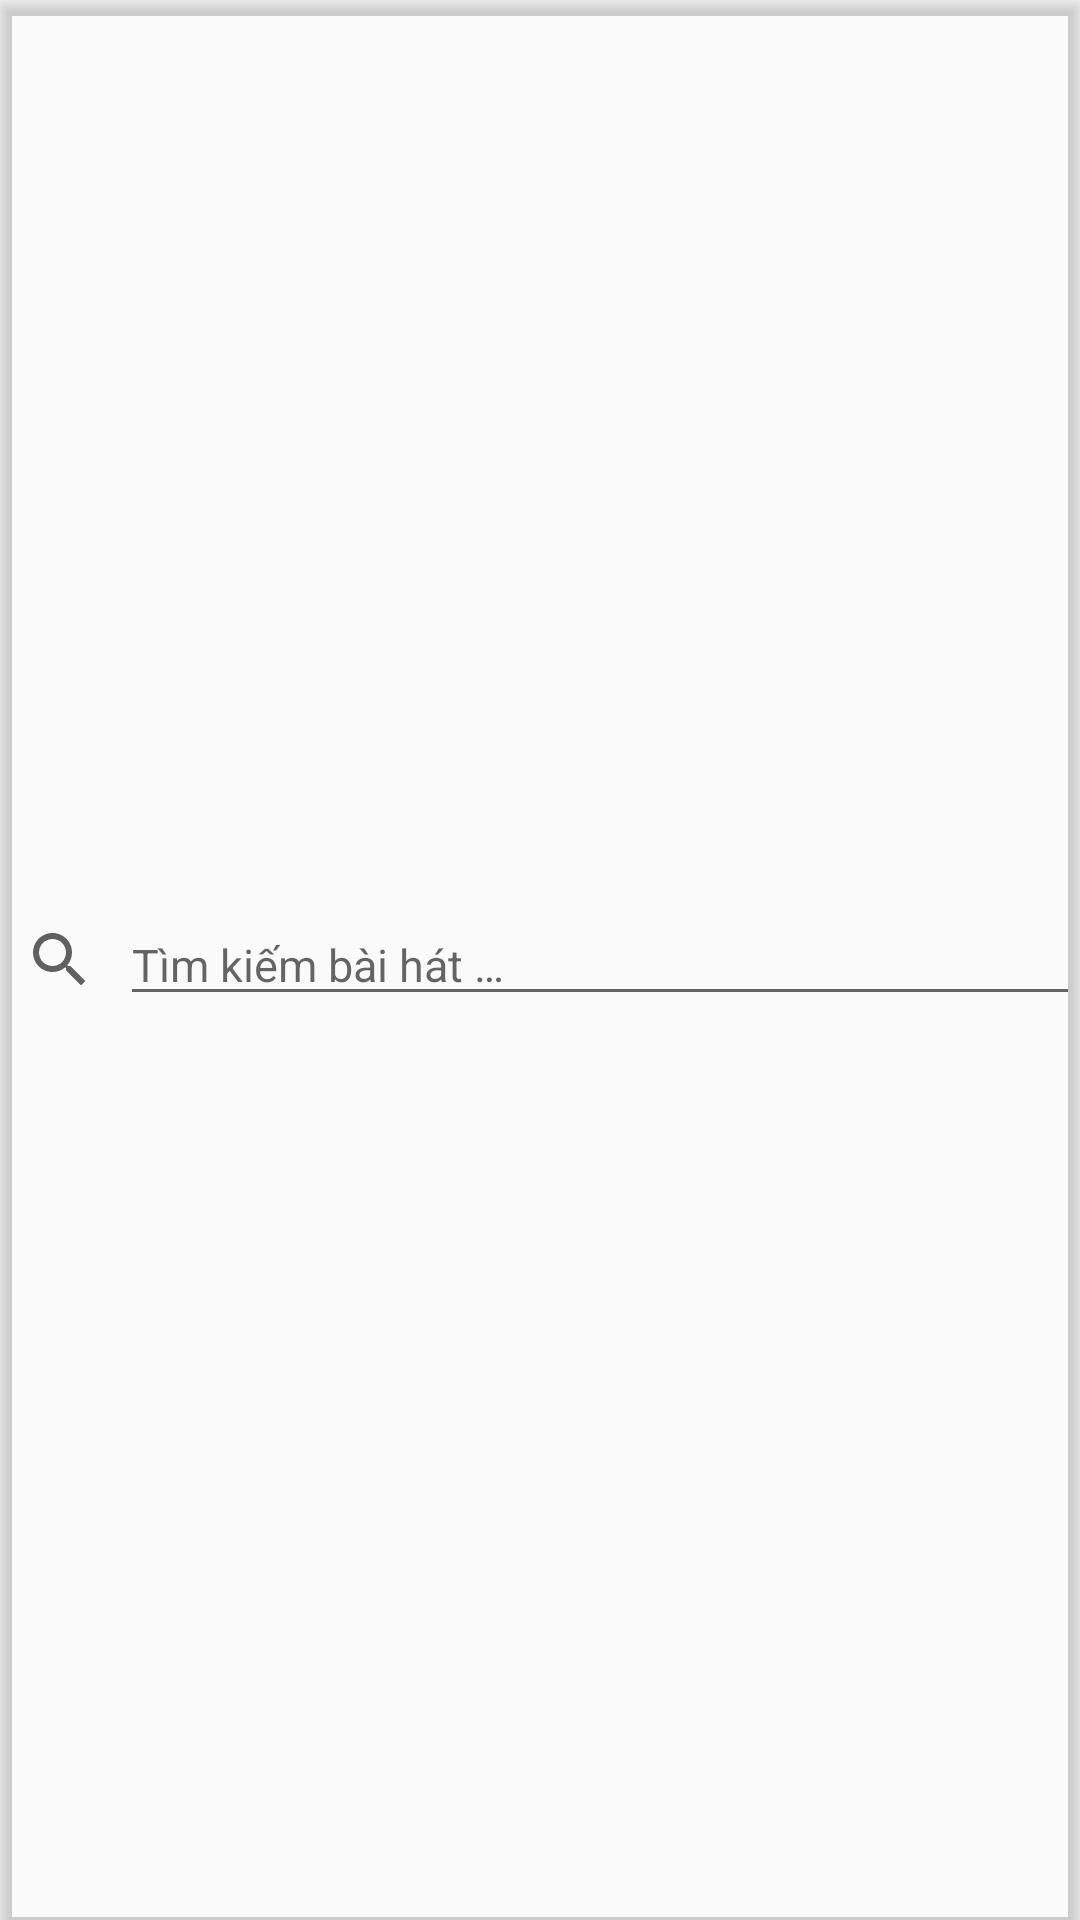

Reconstruct the res/layout file that produces this screen, plus the resources it refers to.
<!-- AndroidManifest.xml: application theme AppTheme -->
<!-- res/layout/fragment_action_bar.xml -->
<?xml version="1.0" encoding="utf-8"?>
<androidx.constraintlayout.widget.ConstraintLayout xmlns:android="http://schemas.android.com/apk/res/android"
    xmlns:app="http://schemas.android.com/apk/res-auto"
    xmlns:tools="http://schemas.android.com/tools"
    android:layout_width="match_parent"
    android:layout_height="wrap_content"
    android:layout_margin="@dimen/dp_3"
    android:elevation="@dimen/dp_3"
    android:outlineProvider="bounds"
    tools:context=".ui.home.ActionBarFragment">

    <ImageView
        android:id="@+id/iconSearch"
        android:layout_width="wrap_content"
        android:layout_height="wrap_content"
        android:contentDescription="@null"
        android:padding="@dimen/dp_8"
        android:src="@drawable/ic_search_black"
        app:layout_constraintBottom_toBottomOf="parent"
        app:layout_constraintStart_toStartOf="parent"
        app:layout_constraintTop_toTopOf="parent" />

    <EditText
        android:id="@+id/inputSearch"
        android:layout_width="0dp"
        android:layout_height="wrap_content"
        android:autofillHints="@string/hint_input_search"
        android:focusable="false"
        android:hint="@string/hint_input_search"
        android:inputType="textPersonName"
        android:textSize="@dimen/sp_15"
        app:layout_constraintBottom_toBottomOf="parent"
        app:layout_constraintEnd_toEndOf="parent"
        app:layout_constraintStart_toEndOf="@+id/iconSearch"
        app:layout_constraintTop_toTopOf="parent" />
</androidx.constraintlayout.widget.ConstraintLayout>
<!-- resources referenced by this layout -->
<resources>
  <dimen name="dp_3">3dp</dimen>
  <dimen name="dp_8">8dp</dimen>
  <dimen name="sp_15">15sp</dimen>
  <!-- drawable ic_search_black (drawable) -->
  <vector xmlns:android="http://schemas.android.com/apk/res/android"
      android:width="24dp"
      android:height="24dp"
      android:tint="#606060"
      android:viewportWidth="24.0"
      android:viewportHeight="24.0">
      <path
          android:fillColor="#FF000000"
          android:pathData="M15.5,14h-0.79l-0.28,-0.27C15.41,12.59 16,11.11 16,9.5 16,5.91 13.09,3 9.5,3S3,5.91 3,9.5 5.91,16 9.5,16c1.61,0 3.09,-0.59 4.23,-1.57l0.27,0.28v0.79l5,4.99L20.49,19l-4.99,-5zM9.5,14C7.01,14 5,11.99 5,9.5S7.01,5 9.5,5 14,7.01 14,9.5 11.99,14 9.5,14z" />
  </vector>
  <string name="hint_input_search">Tìm kiếm bài hát …</string>
  <style name="AppTheme" parent="Theme.AppCompat.Light.NoActionBar">
          
          <item name="colorPrimary">@color/color_primary</item>
          <item name="colorPrimaryDark">@color/color_primary_dark</item>
          <item name="colorAccent">@color/color_accent</item>
      </style>
  <color name="color_primary">#6200EE</color>
  <color name="color_primary_dark">#3700B3</color>
  <color name="color_accent">#03DAC5</color>
</resources>
